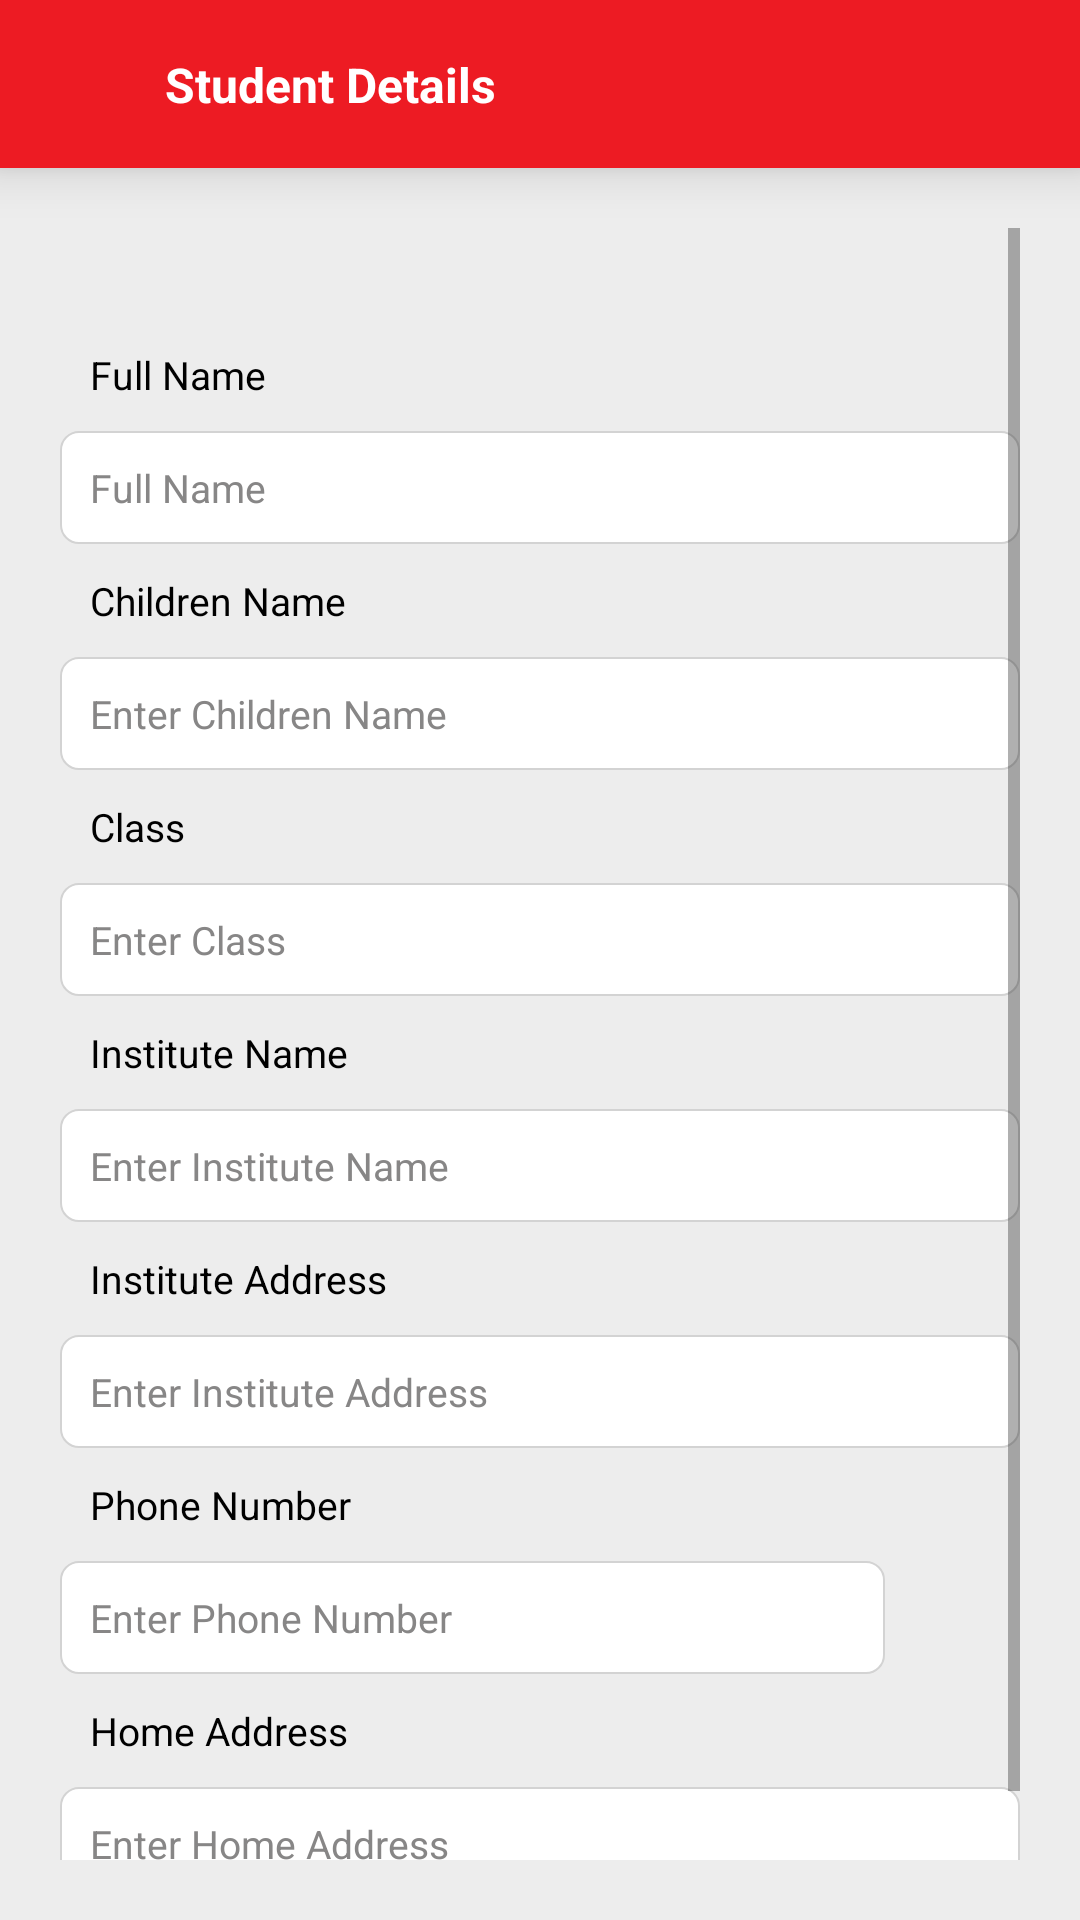

Reconstruct the res/layout file that produces this screen, plus the resources it refers to.
<!-- AndroidManifest.xml: application theme Theme.WomanSecuritySystem -->
<!-- res/layout/activity_student_details.xml -->
<?xml version="1.0" encoding="utf-8"?>
<RelativeLayout xmlns:android="http://schemas.android.com/apk/res/android"
    xmlns:app="http://schemas.android.com/apk/res-auto"
    xmlns:tools="http://schemas.android.com/tools"
    android:layout_width="match_parent"
    android:layout_height="match_parent"
    android:background="@color/background_primary"
    tools:context=".Driver.StudentDetailsActivity">

    <RelativeLayout
        android:id="@+id/topLayout"
        android:layout_width="match_parent"
        android:layout_height="?actionBarSize"
        android:layout_alignParentTop="true"
        android:background="@color/dark_blue"
        android:elevation="10dp"
        android:gravity="center|left">

        <ImageView
            android:id="@+id/back_image"
            android:layout_width="25dp"
            android:layout_height="25dp"
            android:layout_alignParentLeft="true"
            android:layout_marginLeft="10dp"
            android:src="@drawable/back_arrow"
            app:tint="@color/white" />

        <TextView
            android:layout_width="wrap_content"
            android:layout_height="wrap_content"
            android:layout_marginLeft="20dp"
            android:layout_marginTop="2dp"
            android:layout_toRightOf="@+id/back_image"
            android:text="Student Details"
            android:textColor="@color/white"
            android:textSize="16sp"
            android:textStyle="bold" />
    </RelativeLayout>

    <ScrollView
        android:layout_width="match_parent"
        android:layout_height="match_parent"
        android:padding="20dp"
        android:layout_below="@+id/topLayout"
        >
        <RelativeLayout
            android:layout_width="match_parent"
            android:layout_height="match_parent"
            >
            <LinearLayout
                android:id="@+id/dataField_layout"
                android:layout_width="match_parent"
                android:layout_height="wrap_content"
                android:orientation="vertical"
                android:layout_marginTop="20dp"
                >
                <TextView
                    android:layout_width="wrap_content"
                    android:layout_height="wrap_content"
                    android:layout_toRightOf="@+id/back_image"
                    android:text="Full Name"
                    android:layout_marginTop="20dp"
                    android:textSize="13sp"
                    android:layout_marginLeft="10dp"
                    android:textColor="@color/black"
                    />

                <TextView
                    android:id="@+id/ed_fullName"
                    android:layout_width="match_parent"
                    android:layout_height="wrap_content"
                    android:layout_marginTop="10dp"
                    android:padding="10dp"
                    android:textColorHint="@color/gray"
                    android:textColor="@color/black"
                    android:textSize="13sp"
                    android:inputType="textPersonName"
                    android:background="@drawable/border_layout"
                    android:hint="Full Name"
                    />

                <TextView
                    android:layout_width="wrap_content"
                    android:layout_height="wrap_content"
                    android:text="Children Name"
                    android:layout_marginTop="10dp"
                    android:layout_marginLeft="10dp"
                    android:textSize="13sp"
                    android:textColor="@color/black"
                    />

                <TextView
                    android:id="@+id/ed_childName"
                    android:layout_width="match_parent"
                    android:layout_height="wrap_content"
                    android:layout_marginTop="10dp"
                    android:padding="10dp"
                    android:textColorHint="@color/gray"
                    android:textColor="@color/black"
                    android:textSize="13sp"
                    android:inputType="text"
                    android:background="@drawable/border_layout"
                    android:hint="Enter Children Name"
                    />

                <TextView
                    android:layout_width="wrap_content"
                    android:layout_height="wrap_content"
                    android:text="Class"
                    android:layout_marginTop="10dp"
                    android:layout_marginLeft="10dp"
                    android:textSize="13sp"
                    android:textColor="@color/black"
                    />

                <TextView
                    android:id="@+id/ed_className"
                    android:layout_width="match_parent"
                    android:layout_height="wrap_content"
                    android:layout_marginTop="10dp"
                    android:padding="10dp"
                    android:textSize="13sp"
                    android:textColorHint="@color/gray"
                    android:textColor="@color/black"
                    android:inputType="text"
                    android:background="@drawable/border_layout"
                    android:hint="Enter Class"
                    />

                <TextView
                    android:layout_width="wrap_content"
                    android:layout_height="wrap_content"
                    android:text="Institute Name"
                    android:layout_marginTop="10dp"
                    android:layout_marginLeft="10dp"
                    android:textSize="13sp"
                    android:textColor="@color/black"
                    />

                <TextView
                    android:id="@+id/ed_instituteName"
                    android:layout_width="match_parent"
                    android:layout_height="wrap_content"
                    android:layout_marginTop="10dp"
                    android:padding="10dp"
                    android:textSize="13sp"
                    android:textColorHint="@color/gray"
                    android:textColor="@color/black"
                    android:inputType="text"
                    android:background="@drawable/border_layout"
                    android:hint="Enter Institute Name"
                    />

                <TextView
                    android:layout_width="wrap_content"
                    android:layout_height="wrap_content"
                    android:text="Institute Address"
                    android:layout_marginTop="10dp"
                    android:layout_marginLeft="10dp"
                    android:textSize="13sp"
                    android:textColor="@color/black"
                    />

                <TextView
                    android:id="@+id/ed_instituteAddress"
                    android:layout_width="match_parent"
                    android:layout_height="wrap_content"
                    android:layout_marginTop="10dp"
                    android:padding="10dp"
                    android:textSize="13sp"
                    android:textColorHint="@color/gray"
                    android:textColor="@color/black"
                    android:inputType="text"
                    android:background="@drawable/border_layout"
                    android:hint="Enter Institute Address"
                    />


                <TextView
                    android:layout_width="wrap_content"
                    android:layout_height="wrap_content"
                    android:text="Phone Number"
                    android:layout_marginTop="10dp"
                    android:layout_marginLeft="10dp"
                    android:textSize="13sp"
                    android:textColor="@color/black"
                    />

                <LinearLayout
                    android:layout_width="match_parent"
                    android:layout_height="wrap_content"
                    android:orientation="horizontal"
                    android:weightSum="1"
                    >
                    <TextView
                        android:id="@+id/ed_phoneDetail"
                        android:layout_width="match_parent"
                        android:layout_height="wrap_content"
                        android:layout_marginTop="10dp"
                        android:padding="10dp"
                        android:textColorHint="@color/gray"
                        android:textColor="@color/black"
                        android:textSize="13sp"
                        android:layout_weight="1"
                        android:inputType="number"
                        android:layout_marginRight="10dp"
                        android:background="@drawable/border_layout"
                        android:hint="Enter Phone Number"
                        />

                    <ImageView
                        android:id="@+id/phone_image"
                        android:layout_width="25dp"
                        android:layout_height="25dp"
                        android:src="@drawable/phone"
                        android:layout_gravity="center"
                        android:layout_marginRight="10dp"
                         />
                </LinearLayout>


                <TextView
                    android:layout_width="wrap_content"
                    android:layout_height="wrap_content"
                    android:text="Home Address"
                    android:layout_marginTop="10dp"
                    android:layout_marginLeft="10dp"
                    android:textSize="13sp"
                    android:textColor="@color/black"
                    />

                <TextView
                    android:id="@+id/ed_address"
                    android:layout_width="match_parent"
                    android:layout_height="70dp"
                    android:layout_marginTop="10dp"
                    android:padding="10dp"
                    android:layout_gravity="top"
                    android:gravity="top"
                    android:textColorHint="@color/gray"
                    android:textColor="@color/black"
                    android:textSize="13sp"
                    android:inputType="textPostalAddress"
                    android:background="@drawable/border_layout"
                    android:hint="Enter Home Address"
                    />

            </LinearLayout>

        </RelativeLayout>
    </ScrollView>

</RelativeLayout>
<!-- resources referenced by this layout -->
<resources>
  <color name="background_primary">#EDEDED</color>
  <color name="black">#FF000000</color>
  <color name="dark_blue">#ed1b23</color>
  <color name="gray">#878686</color>
  <color name="white">#FFFFFFFF</color>
  <!-- drawable border_layout (drawable) -->
  <shape xmlns:android="http://schemas.android.com/apk/res/android"
      android:shape="rectangle">
  
      <gradient android:startColor="@color/white"
          android:endColor="@color/white"
          android:angle="0"
          android:type="linear"
          />
      <corners
          android:radius="6dp">
      </corners>
      <stroke
          android:width="0.6dp"
          android:color="@color/light_gray">
  
      </stroke>
  
  </shape>
  <style name="Theme.WomanSecuritySystem" parent="Theme.AppCompat.DayNight.NoActionBar">
          
          <item name="colorPrimary">@color/purple_500</item>
          <item name="colorPrimaryVariant">@color/purple_700</item>
          <item name="colorOnPrimary">@color/white</item>
          
          <item name="colorSecondary">@color/teal_200</item>
          <item name="colorSecondaryVariant">@color/teal_700</item>
          <item name="colorOnSecondary">@color/black</item>
          
          <item name="android:statusBarColor" tools:targetApi="l">?attr/colorPrimaryVariant</item>
          
      </style>
  <color name="light_gray">#D3D3D3</color>
  <color name="purple_500">#ed1b23</color>
  <color name="purple_700">#ed1b23</color>
  <color name="teal_200">#FF03DAC5</color>
  <color name="teal_700">#FF018786</color>
</resources>
